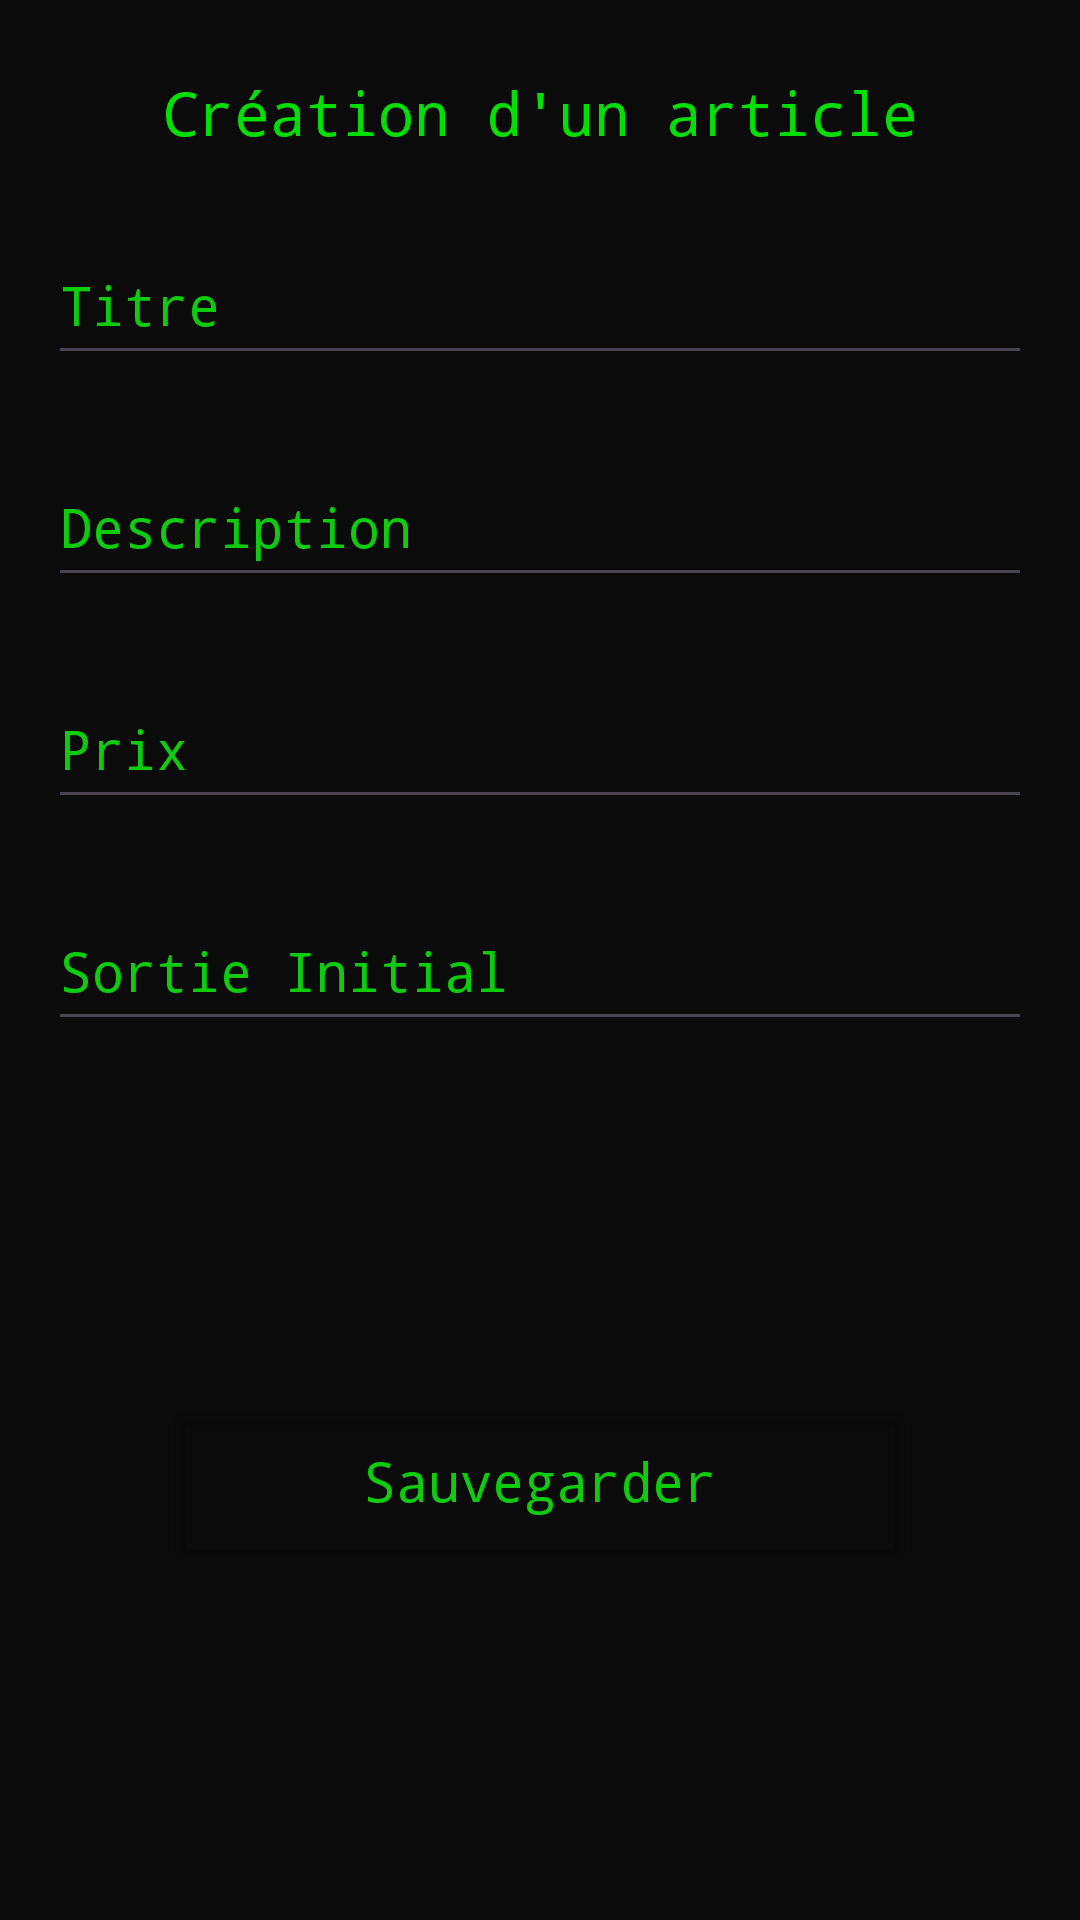

Write the Android layout XML for this screen, with the resource values it uses.
<!-- AndroidManifest.xml: application theme Theme.MyAppfilRouge -->
<!-- res/layout/activity_main.xml -->
<?xml version="1.0" encoding="utf-8"?>
<androidx.constraintlayout.widget.ConstraintLayout xmlns:android="http://schemas.android.com/apk/res/android"
    xmlns:app="http://schemas.android.com/apk/res-auto"
    xmlns:tools="http://schemas.android.com/tools"
    android:layout_width="match_parent"
    android:layout_height="match_parent"
    android:background="#0B0B0B"
    tools:context=".MainActivity">

    <EditText
        android:id="@+id/et_titre"
        android:layout_width="0dp"
        android:layout_height="50dp"
        android:layout_marginStart="16dp"
        android:layout_marginTop="24dp"
        android:layout_marginEnd="16dp"
        android:autofillHints=""
        android:ems="10"
        android:fontFamily="monospace"
        android:hint="@string/titre"
        android:inputType="text"
        android:textColor="#0CCD0C"
        android:textColorHint="#0CCD0C"
        app:layout_constraintEnd_toEndOf="parent"
        app:layout_constraintStart_toStartOf="parent"
        app:layout_constraintTop_toBottomOf="@+id/tv_newArticle" />

    <EditText
        android:id="@+id/et_description"
        android:layout_width="0dp"
        android:layout_height="50dp"
        android:layout_marginStart="16dp"
        android:layout_marginTop="24dp"
        android:layout_marginEnd="16dp"
        android:autofillHints=""
        android:ems="10"
        android:fontFamily="monospace"
        android:hint="@string/description"
        android:inputType="text"
        android:textColor="#0CCD0C"
        android:textColorHint="#0CCD0C"
        app:layout_constraintBottom_toTopOf="@+id/et_prix"
        app:layout_constraintEnd_toEndOf="parent"
        app:layout_constraintStart_toStartOf="parent"
        app:layout_constraintTop_toBottomOf="@+id/et_titre" />

    <EditText
        android:id="@+id/et_prix"
        android:layout_width="0dp"
        android:layout_height="50dp"
        android:layout_marginStart="16dp"
        android:layout_marginTop="24dp"
        android:layout_marginEnd="16dp"
        android:autofillHints=""
        android:ems="10"
        android:fontFamily="monospace"
        android:hint="@string/prix"
        android:inputType="text"
        android:textColor="#0CCD0C"
        android:textColorHint="#0CCD0C"
        app:layout_constraintBottom_toTopOf="@+id/et_sortieInit"
        app:layout_constraintEnd_toEndOf="parent"
        app:layout_constraintStart_toStartOf="parent"
        app:layout_constraintTop_toBottomOf="@+id/et_description" />

    <EditText
        android:id="@+id/et_sortieInit"
        android:layout_width="0dp"
        android:layout_height="50dp"
        android:layout_marginStart="16dp"
        android:layout_marginTop="24dp"
        android:layout_marginEnd="16dp"
        android:autofillHints=""
        android:ems="10"
        android:fontFamily="monospace"
        android:hint="@string/sortie_initial"
        android:inputType="text"
        android:textColor="#0CCD0C"
        android:textColorHint="#0CCD0C"
        app:layout_constraintEnd_toEndOf="parent"
        app:layout_constraintStart_toStartOf="parent"
        app:layout_constraintTop_toBottomOf="@+id/et_prix" />

    <Button
        android:id="@+id/button"
        android:layout_width="250dp"
        android:layout_height="60dp"
        android:backgroundTint="#00FAF7F7"
        android:fontFamily="monospace"
        android:text="@string/sauvegarder"
        android:textAppearance="@style/TextAppearance.AppCompat.Medium"
        android:textColor="#0CCD0C"
        app:layout_constraintBottom_toBottomOf="parent"
        app:layout_constraintEnd_toEndOf="parent"
        app:layout_constraintHorizontal_bias="0.5"
        app:layout_constraintStart_toStartOf="parent"
        app:layout_constraintTop_toBottomOf="@+id/et_sortieInit"
        app:strokeColor="#0CCD0C"
        app:strokeWidth="1dp" />

    <androidx.constraintlayout.widget.Group
        android:id="@+id/group"
        android:layout_width="wrap_content"
        android:layout_height="wrap_content"
        app:constraint_referenced_ids="et_sortieInit,et_prix,et_description,et_titre" />

    <TextView
        android:id="@+id/tv_newArticle"
        android:layout_width="wrap_content"
        android:layout_height="wrap_content"
        android:layout_marginTop="24dp"
        android:fontFamily="monospace"
        android:text="Création d'un article"
        android:textColor="#01DF01"
        android:textSize="20sp"
        app:layout_constraintEnd_toEndOf="parent"
        app:layout_constraintStart_toStartOf="parent"
        app:layout_constraintTop_toTopOf="parent" />
</androidx.constraintlayout.widget.ConstraintLayout>
<!-- resources referenced by this layout -->
<resources>
  <string name="description">Description</string>
  <string name="prix">Prix</string>
  <string name="sauvegarder">Sauvegarder</string>
  <string name="sortie_initial">Sortie Initial</string>
  <string name="titre">Titre</string>
  <style name="Theme.MyAppfilRouge" parent="Base.Theme.MyAppfilRouge" />
  <style name="Base.Theme.MyAppfilRouge" parent="Theme.Material3.DayNight.NoActionBar">
          
          
      </style>
</resources>
